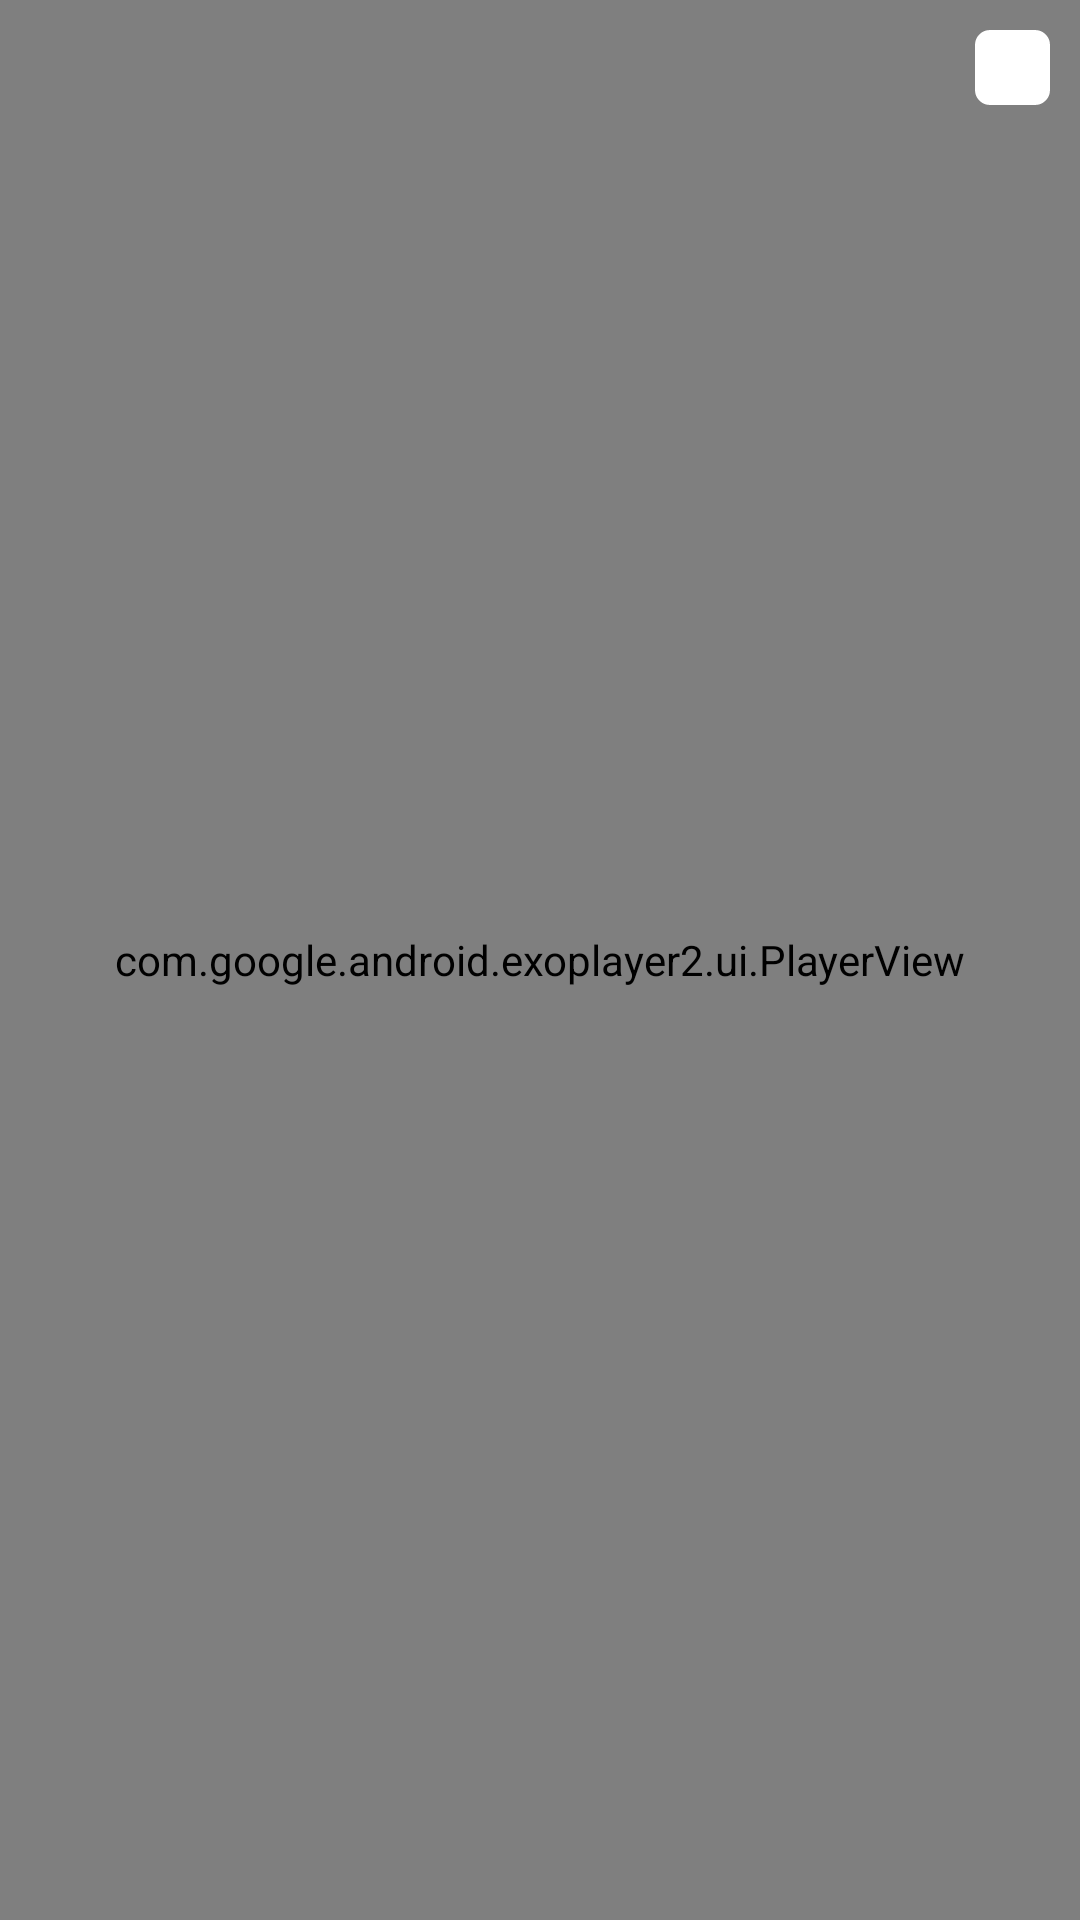

Here is an Android app screen rendered from its layout file. Give the layout XML and the strings, colors and styles it references.
<!-- AndroidManifest.xml: application theme AppTheme -->
<!-- res/layout/activity_my_player.xml -->
<?xml version="1.0" encoding="utf-8"?>
<LinearLayout xmlns:android="http://schemas.android.com/apk/res/android"
    xmlns:app="http://schemas.android.com/apk/res-auto"
    xmlns:tools="http://schemas.android.com/tools"
    android:layout_width="match_parent"
    android:layout_height="match_parent"
    android:layout_gravity="center"
    android:gravity="center"
    android:orientation="vertical">

    <RelativeLayout
        android:background="@color/black"
        android:layout_width="match_parent"
        android:layout_height="match_parent">

        <com.google.android.exoplayer2.ui.PlayerView
            android:id="@+id/video_view"
            android:layout_width="match_parent"
            android:layout_height="match_parent" />

        <ImageView
            android:id="@+id/ivSetting"
            android:layout_width="25dp"
            android:layout_height="25dp"
            android:layout_alignParentRight="true"
            android:layout_marginTop="10dp"
            android:layout_marginRight="10dp"
            android:background="@drawable/white_rect_2"
            android:src="@drawable/ic_settings_black_24dp"
            android:tint="@color/black" />

    </RelativeLayout>

</LinearLayout>
<!-- resources referenced by this layout -->
<resources>
  <color name="black">#000000</color>
  <!-- drawable white_rect_2 (drawable) -->
  <?xml version="1.0" encoding="UTF-8"?>
  <shape xmlns:android="http://schemas.android.com/apk/res/android"
      android:id="@+id/listview_background_shape">
      <stroke
          android:width="2dp"
          android:color="@color/white" />
      <padding
          android:bottom="2dp"
          android:left="2dp"
          android:right="2dp"
          android:top="2dp" />
      <corners android:radius="4dp" />
      <solid android:color="@color/white" />
  </shape>
  <style name="AppTheme" parent="Theme.AppCompat.Light.NoActionBar">
  
          
  
  
          <item name="colorPrimary">@color/colorPrimary</item>
  
          <item name="colorPrimaryDark">@color/colorPrimaryDark</item>
  
          <item name="colorAccent">@color/colorAccent</item>
  
          <item name="actionButtonStyle">@style/AppTheme.Widget.ActionButton</item>
  
      </style>
  <color name="white">#ffffff</color>
  <color name="colorPrimary">#A780F5</color>
  <color name="colorPrimaryDark">#04053B</color>
  <color name="colorAccent">#FB58A4</color>
  <style name="AppTheme.Widget.ActionButton" parent="@style/Widget.AppCompat.ActionButton">
  
          <item name="textAllCaps">false</item>
  
          <item name="android:textSize">15sp</item>
  
      </style>
</resources>
